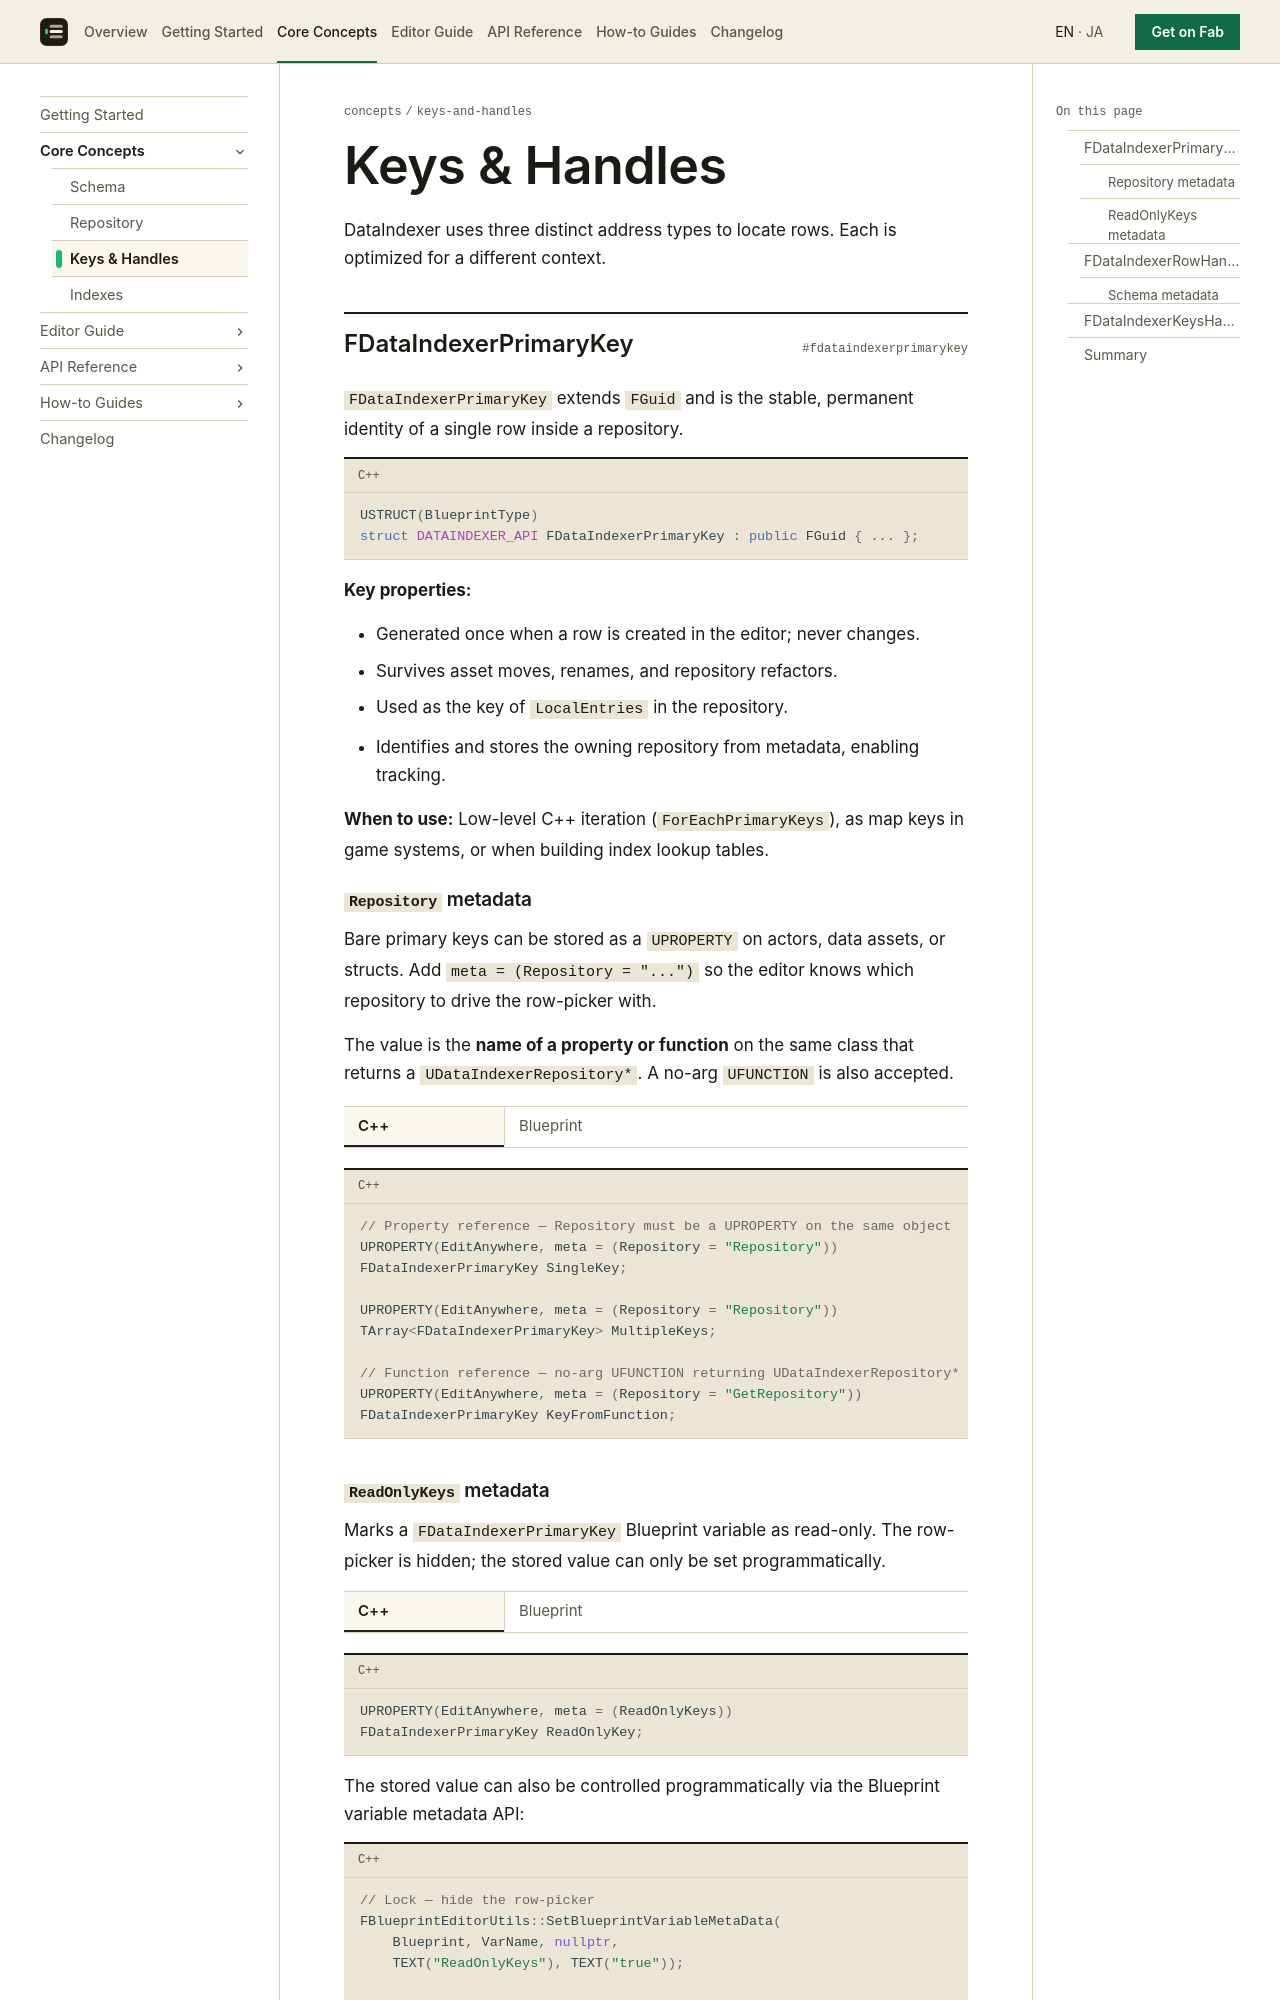

repository: koorinonaka/DataIndexerProject · page: concepts/keys-and-handles/index.html · generator: mkdocs

# Keys & Handles

DataIndexer uses three distinct address types to locate rows. Each is optimized for a different context.

## FDataIndexerPrimaryKey

`FDataIndexerPrimaryKey` extends `FGuid` and is the stable, permanent identity of a single row inside a repository.

```cpp
USTRUCT(BlueprintType)
struct DATAINDEXER_API FDataIndexerPrimaryKey : public FGuid { ... };
```

**Key properties:**

- Generated once when a row is created in the editor; never changes.
- Survives asset moves, renames, and repository refactors.
- Used as the key of `LocalEntries` in the repository.
- Identifies and stores the owning repository from metadata, enabling tracking.

**When to use:** Low-level C++ iteration (`ForEachPrimaryKeys`), as map keys in game systems, or when building index lookup tables.

### `Repository` metadata

Bare primary keys can be stored as a `UPROPERTY` on actors, data assets, or structs. Add `meta = (Repository = "...")` so the editor knows which repository to drive the row-picker with.

The value is the **name of a property or function** on the same class that returns a `UDataIndexerRepository*`. A no-arg `UFUNCTION` is also accepted.

=== "C++"

    ```cpp
    // Property reference — Repository must be a UPROPERTY on the same object
    UPROPERTY(EditAnywhere, meta = (Repository = "Repository"))
    FDataIndexerPrimaryKey SingleKey;

    UPROPERTY(EditAnywhere, meta = (Repository = "Repository"))
    TArray<FDataIndexerPrimaryKey> MultipleKeys;

    // Function reference — no-arg UFUNCTION returning UDataIndexerRepository*
    UPROPERTY(EditAnywhere, meta = (Repository = "GetRepository"))
    FDataIndexerPrimaryKey KeyFromFunction;
    ```


=== "Blueprint"

    Open the Blueprint variable's **Details** panel. With a `FDataIndexerPrimaryKey` variable selected, a **Repository** dropdown appears. Choose the property or function that supplies the row set.

    ![Repository dropdown](../assets/images/repository-metadata-picker.png)

    The dropdown lists existing `UDataIndexerRepository*` variables (**Variables**) and no-arg resolver functions (**Functions**). When none exists yet, two shortcuts let you create one in place:

    - **Create Repository Variable** — adds a new `UDataIndexerRepository*` member variable (default name `Repository`) and selects it as the source. The simplest option: the repository to reference is injected as a variable from outside.
    - **Create Matching Function** — generates a BlueprintPure function returning `UDataIndexerRepository*` (named `Get<VarName>Repository`), opens its graph, and selects it. Use this when the repository must be resolved dynamically (branching, fetching from another asset); implement the resolver logic in the function body.
